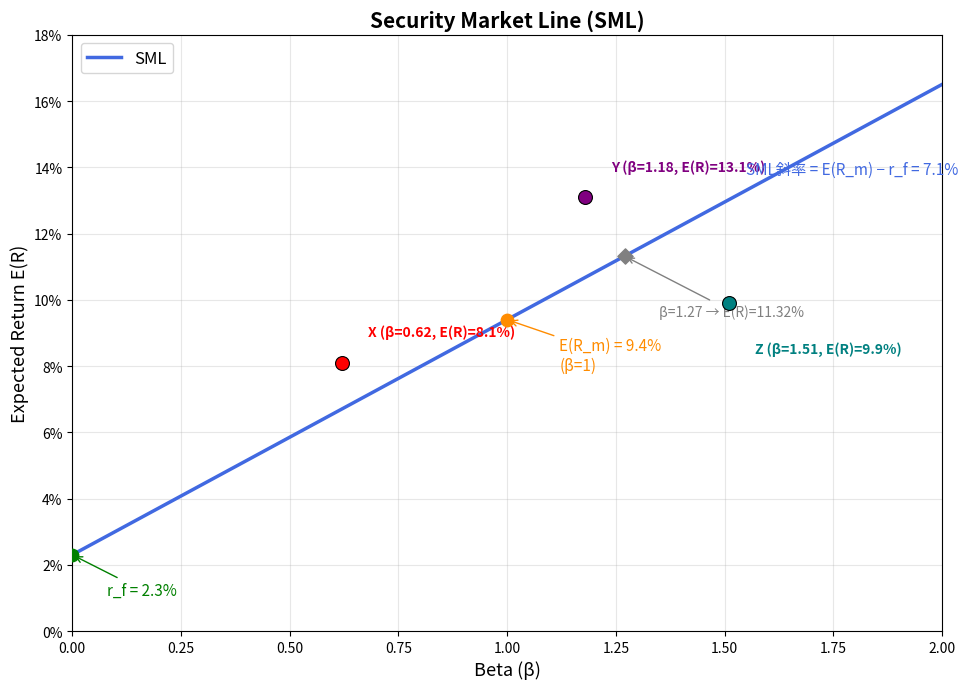

The script that saved this image:
import matplotlib.pyplot as plt
import numpy as np

# ==================== 可调参数 ====================
rf = 0.023          # 无风险利率
E_Rm = 0.094        # 市场期望收益
# =================================================

# 计算SML斜率和指定beta的期望收益
sml_slope = E_Rm - rf
er_at_beta_127 = rf + 1.27 * sml_slope

# 构造SML线 (beta从0到2)
beta_line = np.linspace(0, 2, 300)
er_line = rf + beta_line * sml_slope

# 三个标的点
points = {
    'X': (0.62, 0.081),
    'Y': (1.18, 0.131),
    'Z': (1.51, 0.099),
}

# ---------- 绘图 ----------
fig, ax = plt.subplots(figsize=(10, 7))

# SML线
ax.plot(beta_line, er_line, color='royalblue', linewidth=2.5, label='SML')

# 标注rf和E(Rm)
ax.scatter(0, rf, color='green', s=80, zorder=5)
ax.annotate(f'r_f = {rf:.1%}', xy=(0, rf), xytext=(0.08, rf - 0.012),
            fontsize=11, color='green',
            arrowprops=dict(arrowstyle='->', color='green'))

ax.scatter(1, E_Rm, color='darkorange', s=80, zorder=5)
ax.annotate(f'E(R_m) = {E_Rm:.1%}\n(β=1)', xy=(1, E_Rm), xytext=(1.12, E_Rm - 0.015),
            fontsize=11, color='darkorange',
            arrowprops=dict(arrowstyle='->', color='darkorange'))

# 标注三个点
colors_pt = {'X': 'red', 'Y': 'purple', 'Z': 'teal'}
for name, (b, er) in points.items():
    ax.scatter(b, er, color=colors_pt[name], s=100, zorder=5, edgecolors='black', linewidths=0.8)
    # 判断点在SML上方还是下方来调整标注位置
    er_sml = rf + b * sml_slope
    offset_y = 0.008 if er >= er_sml else -0.015
    ax.annotate(f'{name} (β={b}, E(R)={er:.1%})',
                xy=(b, er), xytext=(b + 0.06, er + offset_y),
                fontsize=10, color=colors_pt[name], fontweight='bold')

# 标注beta=1.27对应的期望收益
ax.scatter(1.27, er_at_beta_127, color='grey', s=60, zorder=5, marker='D')
ax.annotate(f'β=1.27 → E(R)={er_at_beta_127:.2%}',
            xy=(1.27, er_at_beta_127), xytext=(1.35, er_at_beta_127 - 0.018),
            fontsize=10, color='grey',
            arrowprops=dict(arrowstyle='->', color='grey'))

# 在图上显示斜率信息
ax.text(1.55, rf + 1.55 * sml_slope + 0.005,
        f'SML斜率 = E(R_m) − r_f = {sml_slope:.1%}',
        fontsize=11, color='royalblue', fontstyle='italic')

# 坐标轴与美化
ax.set_xlabel('Beta (β)', fontsize=13)
ax.set_ylabel('Expected Return E(R)', fontsize=13)
ax.set_title('Security Market Line (SML)', fontsize=15, fontweight='bold')
ax.set_xlim(0, 2)
ax.set_ylim(0, 0.18)
ax.yaxis.set_major_formatter(plt.FuncFormatter(lambda y, _: f'{y:.0%}'))
ax.axhline(y=0, color='grey', linewidth=0.5)
ax.grid(True, alpha=0.3)
ax.legend(fontsize=12, loc='upper left')

plt.tight_layout()

# 保存图片
figure_path = 'sml_plot.png'
fig.savefig(figure_path, dpi=150)
plt.close()

# ==================== 输出契约 ====================
result = {
    'sml_slope': round(sml_slope, 4),          # 0.071
    'er_at_beta_127': round(er_at_beta_127, 4), # 0.1132
    'figure_path': figure_path
}

print(result)
